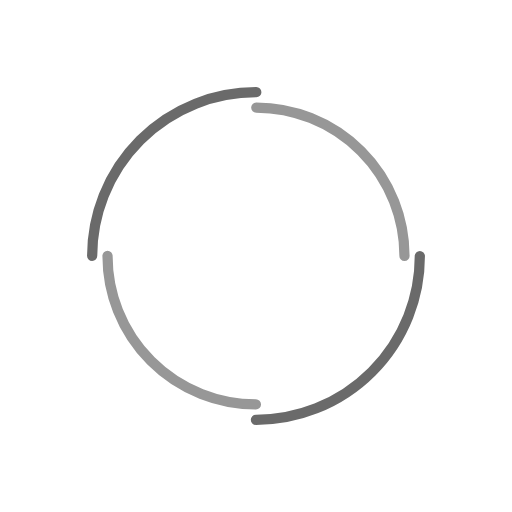
t = 0.00 s
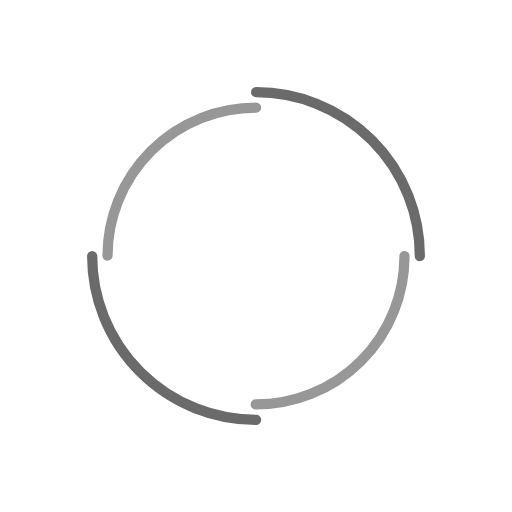
t = 0.49 s
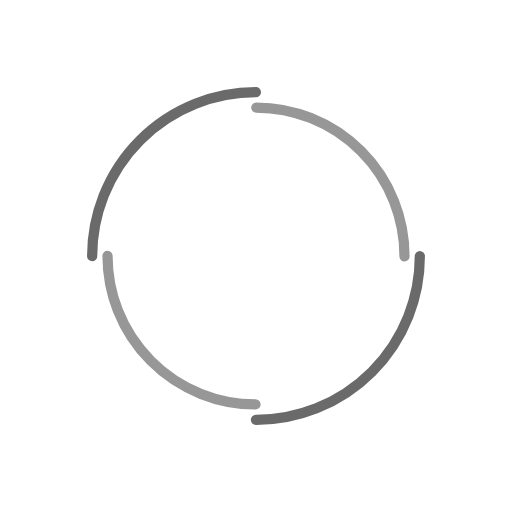
t = 0.98 s
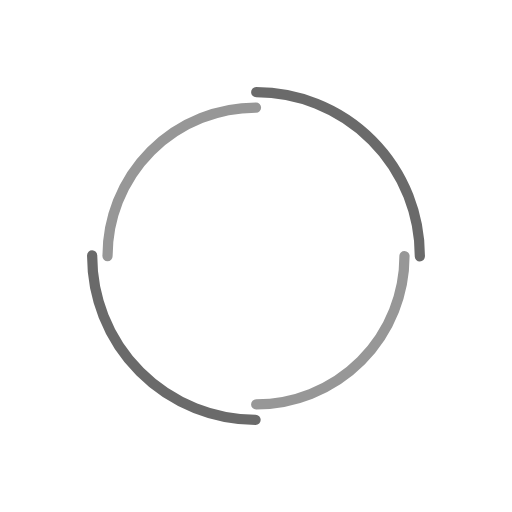
t = 1.47 s

The animated SVG that drew these frames (rendered in a browser with its animation timeline set to each time). Animation: 2 SMIL elements (animateTransform=2); one cycle of 1.96 s, repeats indefinitely.

<?xml version="1.0" encoding="utf-8"?>
<svg xmlns="http://www.w3.org/2000/svg" xmlns:xlink="http://www.w3.org/1999/xlink" style="margin: auto; background: rgba(0, 0, 0, 0) none repeat scroll 0% 0%; display: block; shape-rendering: auto;" width="200px" height="200px" viewBox="0 0 100 100" preserveAspectRatio="xMidYMid">
<circle cx="50" cy="50" r="32" stroke-width="2" stroke="#6a6a6a" stroke-dasharray="50.26548245743669 50.26548245743669" fill="none" stroke-linecap="round">
  <animateTransform attributeName="transform" type="rotate" dur="1.9607843137254901s" repeatCount="indefinite" keyTimes="0;1" values="0 50 50;360 50 50"></animateTransform>
</circle>
<circle cx="50" cy="50" r="29" stroke-width="2" stroke="#979797" stroke-dasharray="45.553093477052 45.553093477052" stroke-dashoffset="45.553093477052" fill="none" stroke-linecap="round">
  <animateTransform attributeName="transform" type="rotate" dur="1.9607843137254901s" repeatCount="indefinite" keyTimes="0;1" values="0 50 50;-360 50 50"></animateTransform>
</circle>
<!-- [ldio] generated by https://loading.io/ --></svg>
